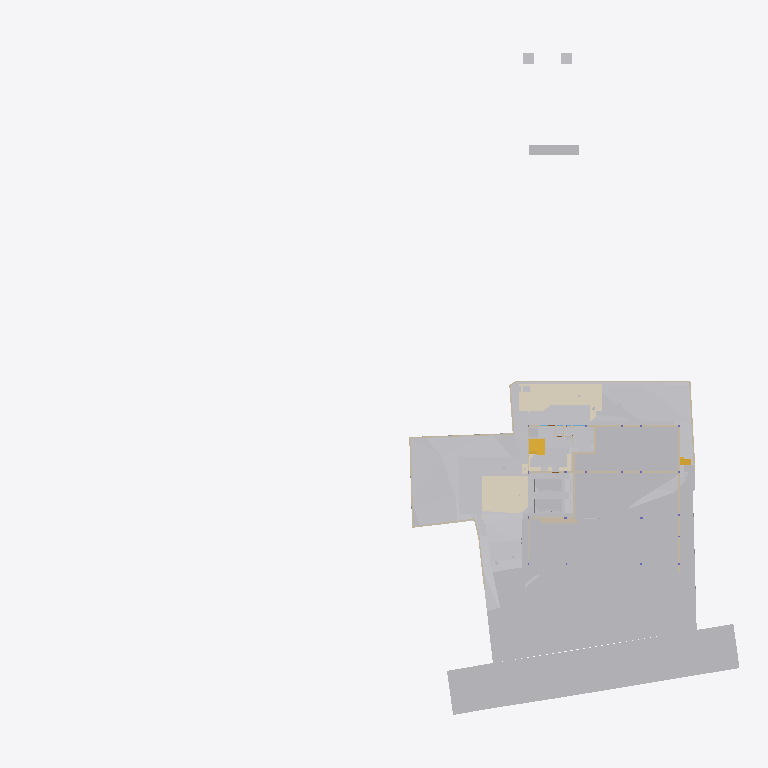
Plan cut of the same IFC building model at storey 'Site' (level -2.70 m, cut at -1.30 m), seen from above with north up, elements coloured by IFC class (only those large enough to see are counted): 27 other elements (light grey), 26 walls (beige), 6 coverings (cream), 3 stair flights (yellow). Cut surfaces are drawn darker.
Extent 96.7 m × 90.0 m × 138.5 m (x, y, z). Storeys (12): Footing at -3.50 m; Site at -2.70 m; GF at -2.65 m; FF Lvl at 0.00 m; Plumbing at 0.00 m; Electrical at 0.00 m; Areacalc at 0.00 m; FF at 0.45 m; FF Lintel at 3.15 m; schedule at 3.50 m; SF at 3.65 m; Terrace at 5.00 m. Elements (968): 134 IfcBeam, 93 IfcCovering, 87 IfcWall, 68 IfcSwitchingDevice, 64 IfcPipeSegment, 62 IfcSlab, 43 IfcLightFixture, 41 IfcColumn, 41 IfcDoor, 39 IfcFurniture, 36 IfcWindow, 31 IfcEarthworksCut.

HEADER;
FILE_DESCRIPTION(('ViewDefinition [CoordinationView]'),'2;1');
FILE_NAME('Manilal.ifc','2025-08-13T15:54:37+05:30',(),(),'IfcOpenShell 0.8.3-post1','Bonsai 0.8.3-post1','');
FILE_SCHEMA(('IFC4X3'));
ENDSEC;
DATA;
#1480=IFCPROJECT('2TuuvCHJz54PsFPcraEbH$',$,'My Project',$,$,$,$,(#3,#128),#1481);
#3305=IFCSITE('0lpfVeOW52QfroqLYyHNY2',$,'My Site',$,$,#26,$,$,$,$,$,$,$,$);
#3313=IFCBUILDING('0MzaWOaS178x5FMqOflU3C',$,'My Building',$,$,#25,$,$,$,$,$,$);
#2081=IFCBUILDINGSTOREY('09kFoqoxrCvB1_fcEsMZsQ',$,'FF',$,$,#217,$,$,$,$);
#2986=IFCBUILDINGSTOREY('0zoFHJ9PnFW80M$mIVDQW3',$,'GF',$,$,#559675,$,$,$,$);
#17145=IFCBUILDINGSTOREY('0MckaoTknA3edZMUNhTyAK',$,'SF',$,$,#17254,$,$,$,$);
#20035=IFCBUILDINGSTOREY('3LpnsPikv4mRTBpfC3WQtx',$,'FF Lvl',$,$,#20051,$,$,$,$);
#23582=IFCBUILDINGSTOREY('0DtUgpQ1b6nBmkLmvc_ehu',$,'FF Lintel',$,$,#23767,$,$,$,$);
#459032=IFCBUILDINGSTOREY('2nxT8wHGnDX9t8LjuK$yoz',$,'Footing',$,$,#459177,$,$,$,$);
#482732=IFCBUILDINGSTOREY('0qJiDzySr4lhgisX7t8beM',$,'Site',$,$,#482753,$,$,$,$);
#485569=IFCBUILDINGSTOREY('33UZQ2TSvAg8IY4x5QCp2i',$,'schedule',$,$,#490135,$,$,$,$);
#507278=IFCBUILDINGSTOREY('0fi$VcvNr0Zu6wnPuK6jDB',$,'Plumbing',$,$,#507299,$,$,$,$);
#531643=IFCBUILDINGSTOREY('2JRfeNnUP7R92jcKtKmwj5',$,'Electrical',$,$,#531659,$,$,$,$);
#552261=IFCBUILDINGSTOREY('3JrIAq4xL0avIQ8pEnV5X6',$,'Areacalc',$,$,#552277,$,$,$,$);
#564852=IFCBUILDINGSTOREY('2oUibsQsXAPxeAaTU5dGGW',$,'Terrace',$,$,#564873,$,$,$,$);
#550097=IFCGEOGRAPHICELEMENT('3hzKcHmG15MBT$Lf89GHXN',$,'PureSite',$,$,#560045,#550264,$,.TERRAIN.);
#506523=IFCGEOGRAPHICELEMENT('20M0x6_hv1D8u5ftoKpVy3',$,'Road',$,$,#536372,#506537,$,.TERRAIN.);
#562401=IFCEARTHWORKSFILL('1xT4$PaqnDAhGXmfddmx$8',$,'Cube',$,$,#563463,#562430,$,.SLOPEFILL.);
#562378=IFCEARTHWORKSFILL('263qwxfur0Rg9ySw9RIZCG',$,'Cube',$,$,#563458,#562400,$,.SLOPEFILL.);
#557388=IFCEARTHWORKSCUT('2Q_BpVgoH5UP4ov3lAq_Nd',$,'Cut',$,$,#557373,#557387,$,.BASE_EXCAVATION.);
#557336=IFCEARTHWORKSCUT('3NfQzW2p90kemh8IGcUxhf',$,'roader',$,$,#557183,#557335,$,.PAVEMENTMILLING.);
#562352=IFCEARTHWORKSFILL('3O_GobqT1E4v3eEFWom1zq',$,'Cube',$,$,#564334,#562377,$,.SLOPEFILL.);
#557360=IFCEARTHWORKSCUT('2x49TXK193K9MJc3CK9x_n',$,'Cut',$,$,#557348,#557359,$,.BASE_EXCAVATION.);
#557170=IFCEARTHWORKSCUT('1orBtrQ6r9QBXstUuMTyak',$,'Cut',$,$,#557157,#557169,$,.BASE_EXCAVATION.);
#596568=IFCCOVERING('07ka7WgDv0nO2Dwi6RpJJI',$,'Covering',$,$,#596599,#596584,$,$);
#596531=IFCCOVERING('03Ox3hl4j9nvRXKoGSaXGU',$,'Covering',$,$,#596567,#596547,$,$);
#557636=IFCEARTHWORKSCUT('0lv4XU7zX8PPDYPdO7aOdg',$,'Cut',$,$,#557624,#557635,$,.BASE_EXCAVATION.);
#557121=IFCGEOGRAPHICELEMENT('1mqx3WFMb0_xZzgY5_pKpf',$,'Site',$,$,#558011,#557120,$,.TERRAIN.);
#557611=IFCEARTHWORKSCUT('3NGXkKzmP9mwmT7XBm4eTA',$,'Cut',$,$,#557599,#557610,$,.BASE_EXCAVATION.);
#19398=IFCVEHICLE('0rzGDxo0H1CRYsT$ARQpVS',$,'Vehicle',$,$,#559680,#19411,$,$);
#93186=IFCVEHICLE('09kCGSf$LDBwv0agp2PRhM',$,'Vehicle',$,$,#559685,#93199,$,$);
#557415=IFCEARTHWORKSCUT('01J8VwQ8f08gmXDrlhIlzq',$,'Cut',$,$,#557401,#557414,$,.BASE_EXCAVATION.);
#557536=IFCEARTHWORKSCUT('3P_ZVV06j60u6$ptV0zgAt',$,'Cut',$,$,#557524,#557535,$,.BASE_EXCAVATION.);
#557561=IFCEARTHWORKSCUT('3XBGdyU2D9MeN3q92cqay6',$,'Cut',$,$,#557549,#557560,$,.BASE_EXCAVATION.);
#557993=IFCEARTHWORKSCUT('3BmSG7kdb5efpA6FN0Vb4n',$,'Cut',$,$,#557981,#557992,$,.BASE_EXCAVATION.);
#229124=IFCWALL('3MfSYaOiTA4AjSKpPvRhyi',$,'Wall',$,$,#573561,#229135,$,$);
#557586=IFCEARTHWORKSCUT('1t$VJ4$o90evgf8hngEw3O',$,'Cut',$,$,#557574,#557585,$,.BASE_EXCAVATION.);
#473463=IFCWALL('1GppCG6LrDywOQqWlDzPYg',$,'Wall',$,$,#501941,#473474,$,$);
#28186=IFCWALL('2UlyJbGOL47vem9W3W5T7b',$,'Wall',$,$,#573596,#28197,$,$);
#330316=IFCSTAIRFLIGHT('0zdXW$cUL1CfQYZEU8WTCw',$,'StairFlight.001',$,$,#572511,#572668,$,5,4,0.181400012969971,0.100000001490116,.STRAIGHT.);
#557144=IFCEARTHWORKSCUT('3qSRQGu4LBQwY_0nsq1Dm5',$,'Cut',$,$,#557133,#557143,$,.BASE_EXCAVATION.);
#557660=IFCEARTHWORKSCUT('2v1khSIBb6kei0EyPD83zy',$,'Cut',$,$,#557649,#557659,$,.BASE_EXCAVATION.);
#51049=IFCSTAIRFLIGHT('0QDG9AXQX0PgjOZTZBSSJQ',$,'StairFlight',$,$,#559710,#51062,$,12,11,0.183333337306976,0.150000005960464,.STRAIGHT.);
#214630=IFCWALL('1v3BeDslv3W8LfR3WiqTEd',$,'Wall',$,$,#573616,#214641,$,$);
#395961=IFCWALL('2oTy5UOG136OtM3IP_qiPs',$,'Wall',$,$,#573551,#395972,$,$);
#563932=IFCWALL('1nZl9Had17LxZysm$__xHG',$,'Wall',$,$,#564007,#563956,$,$);
#594201=IFCCOVERING('3M_IR1CND58RzQlgTXES$a',$,'Covering',$,$,#594236,#594217,$,$);
#608599=IFCWALL('1y9LlCFE1CCu1DMdS4hkit',$,'Wall',$,$,#608812,#608623,$,$);
#562532=IFCWALL('0msRIByXvC$he7rVGCBgK$',$,'Wall',$,$,#562594,#562556,$,$);
#14810=IFCWALL('1YbjuILpv4AxLe7Ucp54z8',$,'Wall',$,$,#501924,#14821,$,$);
#608813=IFCWALL('2hk9fhhN12cA1PWhHb0BXJ',$,'Wall',$,$,#608877,#608837,$,$);
#472189=IFCWALL('04IL2Uoxz3QwDoYYrUEYCu',$,'Wall',$,$,#558835,#472200,$,$);
#14894=IFCWALL('3LM7Pm6Iv8$Bf3kD16vEYX',$,'Wall',$,$,#501868,#14905,$,$);
#557968=IFCEARTHWORKSCUT('08D7EzEO5EDf77PNZj4fIk',$,'Cut',$,$,#557951,#557967,$,.BASE_EXCAVATION.);
#27353=IFCWALL('2Y2Bm57Cb8Exxz7st0aRUc',$,'Wall',$,$,#573611,#27364,$,$);
#606259=IFCTRANSPORTELEMENT('1lIwF9RXDBlxGhBHYvHlMS',$,'TransportElement',$,$,#606278,#606268,$,$);
#469076=IFCSTAIRFLIGHT('3akbHycZ93yR_8u_wyKIcq',$,'StairFlight',$,$,#563468,#469166,$,10,9,0.175,0.300000011920929,.STRAIGHT.);
#170412=IFCWALL('02QSUeXF96zws6rSEwOtxB',$,'Wall',$,$,#471821,#170423,$,$);
#171459=IFCFURNITURE('2eCSdMrzH5F8FKRq_Kat7X',$,'Furniture',$,$,#559705,#171491,$,$);
#27060=IFCWALL('10l$0x7lzBbBMMGF1qxI0s',$,'Wall',$,$,#573591,#27071,$,$);
#30905=IFCWALL('0J9S4Srlb1MOsgNvH90_Ni',$,'Wall',$,$,#559760,#30916,$,$);
#28224=IFCWALL('10RvTK_K97Xg3Zon6pJwxP',$,'Wall',$,$,#573601,#28235,$,$);
#594237=IFCCOVERING('0MEfGn_p91mgQnywAbL9$E',$,'Covering',$,$,#594272,#594253,$,$);
#557685=IFCEARTHWORKSCUT('1$p4eSUvT2WBuIfwXj1KUy',$,'Cut',$,$,#557673,#557684,$,.BASE_EXCAVATION.);
#567741=IFCCOVERING('27txxw6h131AM6UMtb2w5p',$,'Covering',$,$,#568001,#567757,$,$);
#101546=IFCWALL('0Rf_6ET3jB1A$TE_PSB8cB',$,'Wall',$,$,#471955,#101557,$,$);
#535887=IFCCOVERING('3erdxtYOTF6hsIy9z_3VeT',$,'Covering',$,$,#559935,#535898,$,$);
#558721=IFCWALL('29eB4gRmj6VxEEGsWe_dsJ',$,'Wall',$,$,#561465,#558741,$,$);
#496302=IFCWALL('1skRZA3gDArPLyHJ1xBWOA',$,'Wall',$,$,#559855,#496313,$,$);
#29467=IFCWALL('2U66_ERPrD$A$2PTOc1bPA',$,'Wall',$,$,#559735,#29478,$,$);
#322899=IFCWALL('301zTpBY56QRbhbSgqyTtD',$,'Wall',$,$,#471924,#322910,$,$);
#567707=IFCUNITARYEQUIPMENT('0HCdZ8P3P4TOU$eGOCNYuA',$,'UnitaryEquipment',$,$,#567726,#567716,$,$);
#567727=IFCUNITARYEQUIPMENT('1P6lCedvD5Xger8vGxUADY',$,'UnitaryEquipment',$,$,#567996,#567740,$,$);
#475030=IFCWALL('0P8jPYbMTBahN2mQMeo_4L',$,'Wall',$,$,#475078,#475041,$,$);
#562431=IFCWALL('2pPhWQyz9C5RZog36Xg9Y4',$,'Wall',$,$,#562503,#562451,$,$);
#558601=IFCWALL('1DUlEkwFj7lgw_DTXtuVee',$,'Wall',$,$,#558720,#558621,$,$);
#322727=IFCWALL('0NXfgi9BT5$x6dqiz38cKQ',$,'Wall',$,$,#559930,#322738,$,$);
ENDSEC;
